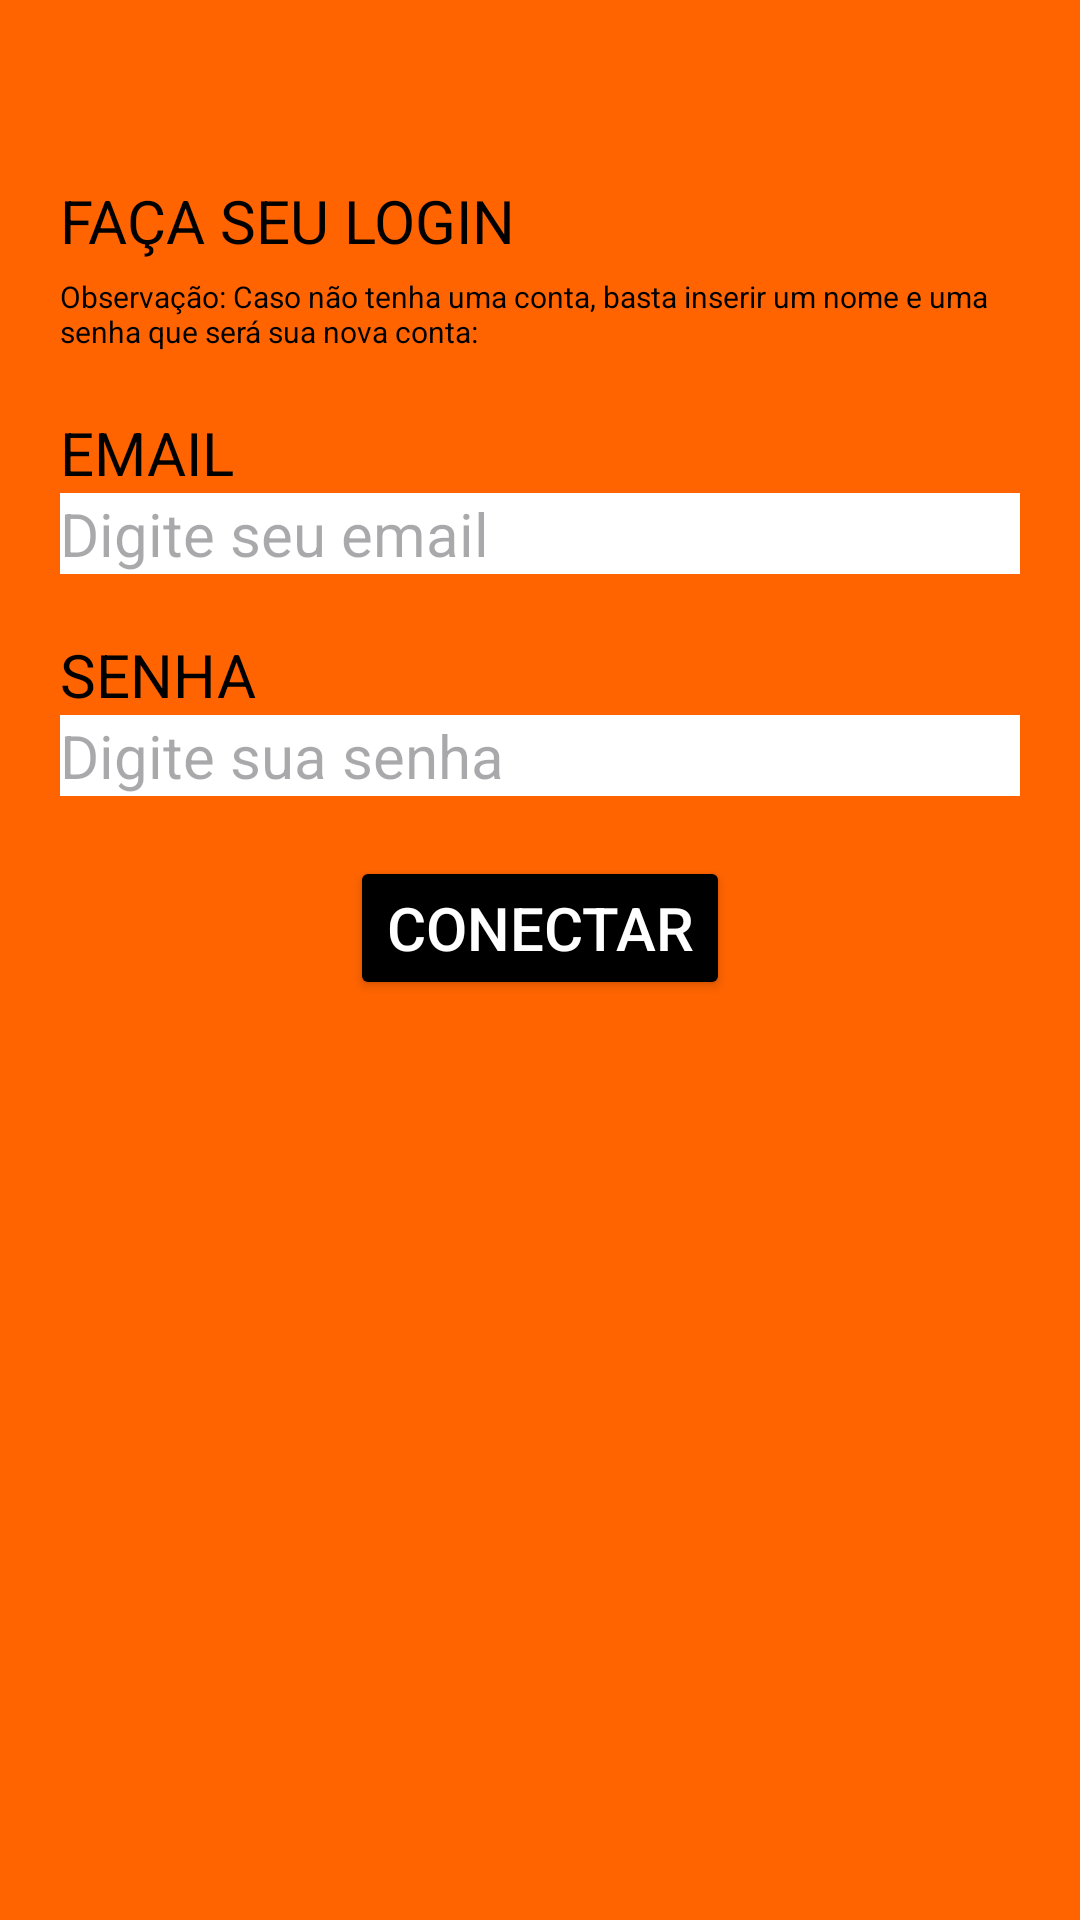

Here is an Android app screen rendered from its layout file. Give the layout XML and the strings, colors and styles it references.
<!-- AndroidManifest.xml: application theme Theme.WSMini -->
<!-- res/layout/fragment_login.xml -->
<?xml version="1.0" encoding="utf-8"?>
<LinearLayout xmlns:android="http://schemas.android.com/apk/res/android"
    xmlns:tools="http://schemas.android.com/tools"
    android:layout_width="match_parent"
    android:layout_height="match_parent"
    android:gravity="top"
    android:orientation="vertical"
    android:paddingTop="60dp"
    android:paddingEnd="20dp"
    android:paddingStart="20dp"
    tools:context=".LoginFragment">

    <TextView
        android:id="@+id/textLogin"
        android:layout_width="wrap_content"
        android:layout_height="wrap_content"
        android:text="FAÇA SEU LOGIN"
        android:textSize="20dp"
        android:textColor="@color/black"
        android:layout_gravity="left"/>

    <TextView
        android:id="@+id/textLogin"
        android:layout_width="wrap_content"
        android:layout_height="wrap_content"
        android:layout_marginTop="5dp"
        android:text="Observação: Caso não tenha uma conta, basta inserir
um nome e uma senha que será sua nova conta:"
        android:textSize="10dp"
        android:textColor="@color/black"
        android:layout_gravity="left"/>

    <TextView
        android:id="@+id/textEmail"
        android:layout_width="wrap_content"
        android:layout_height="wrap_content"
        android:layout_marginTop="20dp"
        android:text="EMAIL"
        android:textSize="20dp"
        android:textColor="@color/black"
        android:layout_gravity="left"/>

    <EditText
        android:id="@+id/editEmail"
        android:layout_width="match_parent"
        android:layout_height="wrap_content"
        android:hint="Digite seu email"
        android:textSize="20dp"
        android:textColor="@color/black"
        android:background="@color/white"
        android:inputType="textEmailAddress"/>

    <TextView
        android:id="@+id/textPassword"
        android:layout_width="wrap_content"
        android:layout_height="wrap_content"
        android:layout_marginTop="20dp"
        android:text="SENHA"
        android:textSize="20dp"
        android:textColor="@color/black"
        android:layout_gravity="left"/>

    <EditText
        android:id="@+id/editSenha"
        android:layout_width="match_parent"
        android:layout_height="wrap_content"
        android:hint="Digite sua senha"
        android:textSize="20dp"
        android:textColor="@color/black"
        android:background="@color/white"
        android:inputType="textPassword" />

    <Button
        android:id="@+id/btnLogin"
        android:layout_width="wrap_content"
        android:layout_height="wrap_content"
        android:layout_marginTop="20dp"
        android:text="Conectar"
        android:textSize="20dp"
        android:textColor="@color/white"
        android:backgroundTint="@color/black"
        android:layout_gravity="center"/>

</LinearLayout>
<!-- resources referenced by this layout -->
<resources>
  <color name="black">#FF000000</color>
  <color name="white">#FFFFFFFF</color>
  <style name="Theme.WSMini" parent="Base.Theme.WSMini" />
  <style name="Base.Theme.WSMini" parent="Theme.Material3.DayNight.NoActionBar">
          <item name="android:windowBackground">@color/orange</item>
          
          
      </style>
  <color name="orange">#FFFF6400</color>
</resources>
